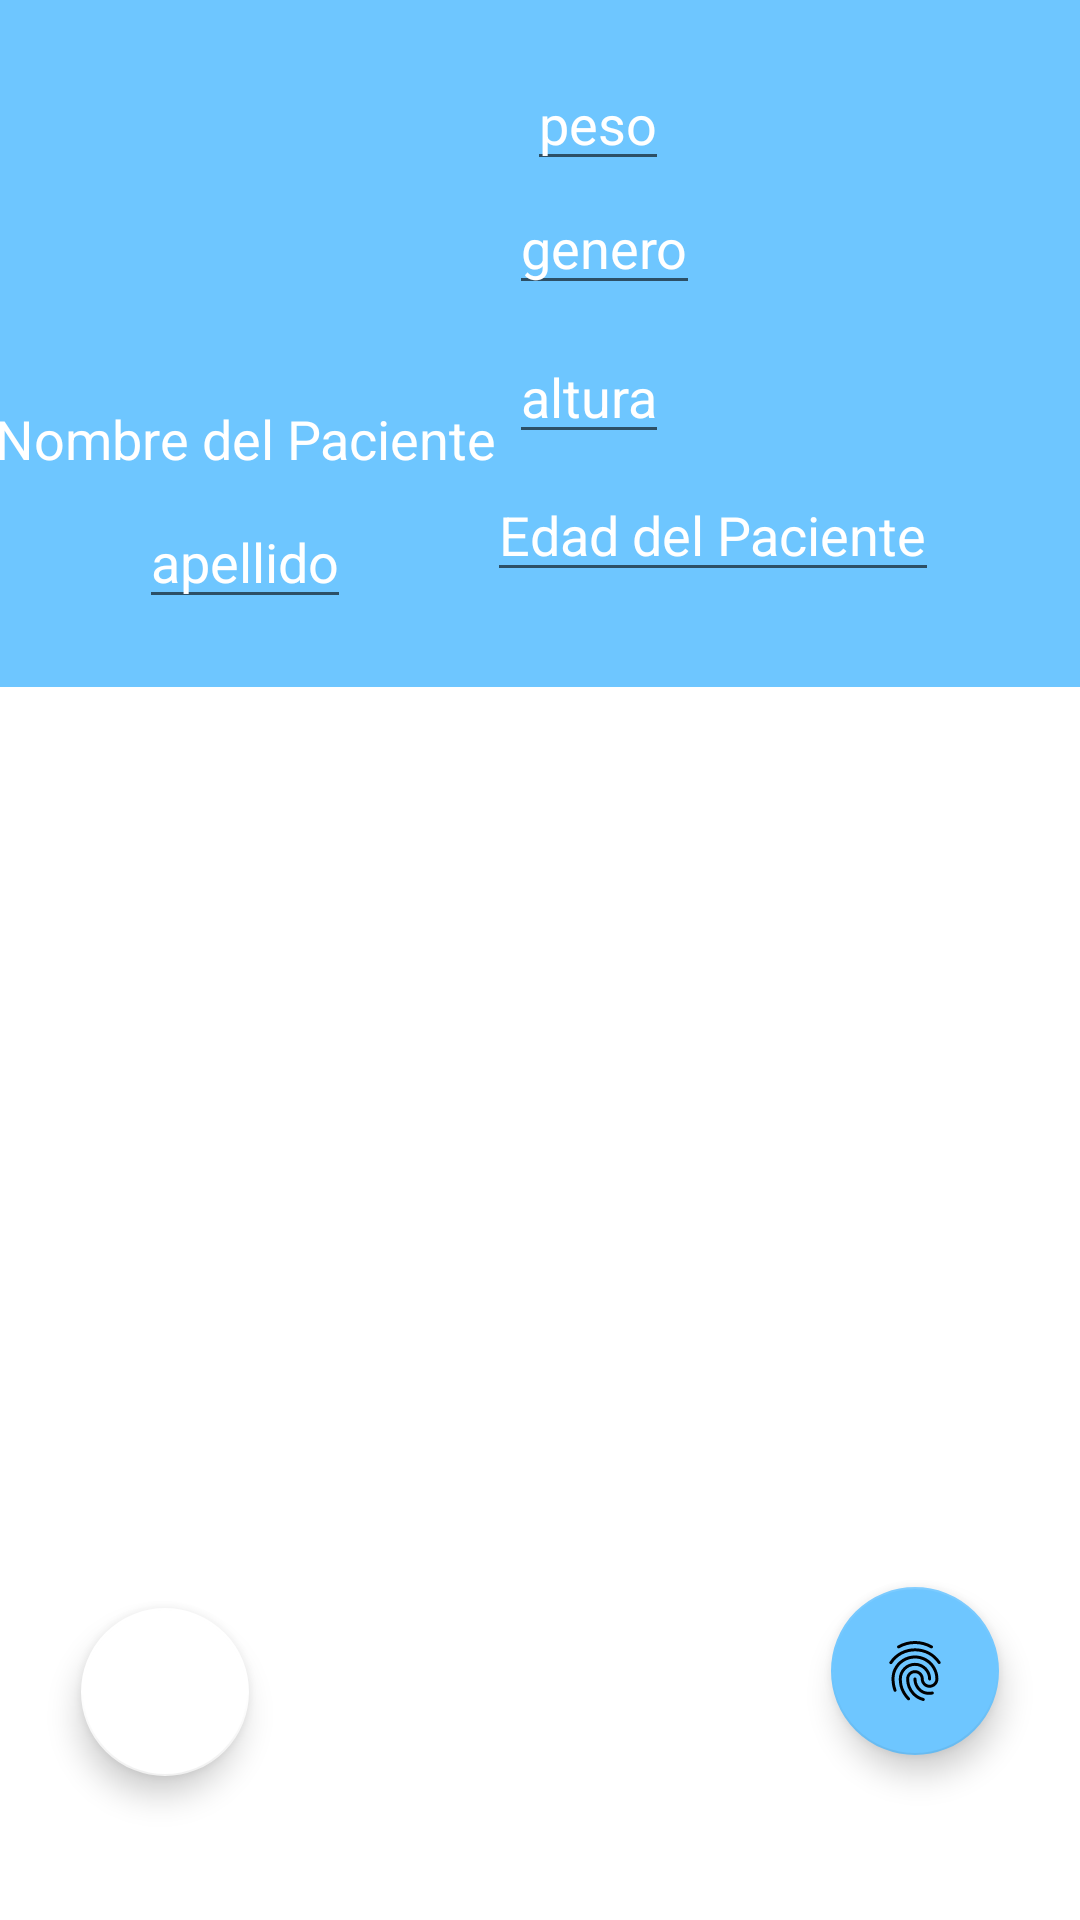

Layout XML and referenced resources for this Android screen:
<!-- AndroidManifest.xml: application theme Theme.Ambu -->
<!-- res/layout/fragment_paciente_profile_.xml -->
<RelativeLayout xmlns:android="http://schemas.android.com/apk/res/android"
    xmlns:app="http://schemas.android.com/apk/res-auto"
    xmlns:tools="http://schemas.android.com/tools"
    android:layout_width="match_parent"
    android:layout_height="match_parent">

    <androidx.constraintlayout.widget.ConstraintLayout
        android:id="@+id/encabezado_perfil"
        android:layout_width="match_parent"
        android:layout_height="229dp"
        android:background="@color/azulClaro"
        >

        <EditText
            android:id="@+id/edad_paciente"
            android:layout_width="wrap_content"
            android:layout_height="wrap_content"
            android:hint="edad"
            android:text="Edad del Paciente"
            android:textColor="@android:color/white"
            android:textSize="18sp"
            app:boxBackgroundMode="none"
            app:layout_constraintBottom_toBottomOf="parent"
            app:layout_constraintEnd_toEndOf="parent"
            app:layout_constraintHorizontal_bias="0.776"
            app:layout_constraintStart_toStartOf="parent"
            app:layout_constraintTop_toTopOf="parent"
            app:layout_constraintVertical_bias="0.831">

        </EditText>

        <TextView
            android:id="@+id/nombre_paciente"
            android:layout_width="wrap_content"
            android:layout_height="wrap_content"
            android:layout_marginBottom="4dp"
            android:text="Nombre del Paciente"
            android:textColor="@android:color/white"
            android:textSize="18sp"

            app:layout_constraintBottom_toTopOf="@+id/edad_paciente"
            app:layout_constraintEnd_toStartOf="@+id/edad_paciente"
            app:layout_constraintHorizontal_bias="0.457"
            app:layout_constraintStart_toStartOf="parent"
            app:layout_constraintTop_toBottomOf="@+id/foto_paciente" />

        <EditText
            android:id="@+id/rtvaltura"
            android:layout_width="wrap_content"
            android:layout_height="wrap_content"
            android:hint="altura"
            android:text="altura"
            android:textColor="@android:color/white"

            android:textSize="18sp"
            app:boxBackgroundMode="none"
            app:layout_constraintBottom_toBottomOf="parent"
            app:layout_constraintEnd_toEndOf="parent"
            app:layout_constraintHorizontal_bias="0.051"
            app:layout_constraintStart_toStartOf="@+id/edad_paciente"
            app:layout_constraintTop_toTopOf="parent"
            app:layout_constraintVertical_bias="0.586">

        </EditText>

        <EditText
            android:id="@+id/Profile_genero"
            android:layout_width="wrap_content"
            android:layout_height="wrap_content"
            android:text="genero"
            android:textColor="@android:color/white"
            android:textSize="18sp"
            app:boxBackgroundMode="none"
            android:hint="genero"

            app:layout_constraintBottom_toTopOf="@+id/rtvaltura"
            app:layout_constraintEnd_toEndOf="@+id/rtvaltura"
            app:layout_constraintHorizontal_bias="0.0"
            app:layout_constraintStart_toStartOf="@+id/rtvaltura"
            app:layout_constraintTop_toTopOf="parent"
            app:layout_constraintVertical_bias="0.88">

        </EditText>


        <EditText
            android:id="@+id/tv_apellido"
            android:layout_width="wrap_content"
            android:layout_height="wrap_content"
            android:layout_marginBottom="16dp"
            android:hint="apellido"
            android:text="apellido"

            android:textColor="@android:color/white"
            app:layout_constraintBottom_toBottomOf="parent"
            app:layout_constraintEnd_toEndOf="@+id/nombre_paciente"
            app:layout_constraintStart_toStartOf="@+id/nombre_paciente"
            app:layout_constraintTop_toBottomOf="@+id/nombre_paciente" />

        <EditText
            android:id="@+id/tvpeso"
            android:layout_width="wrap_content"
            android:layout_height="wrap_content"
            android:text="peso"
            android:textColor="@android:color/white"
            android:textSize="18sp"
            app:boxBackgroundMode="none"
            android:hint="peso"

            app:layout_constraintBottom_toTopOf="@+id/Profile_genero"
            app:layout_constraintEnd_toEndOf="parent"
            app:layout_constraintHorizontal_bias="0.042"
            app:layout_constraintStart_toStartOf="@+id/Profile_genero"
            app:layout_constraintTop_toTopOf="parent"
            app:layout_constraintVertical_bias="1.0" />

        <ImageView
        android:id="@+id/foto_paciente"
        android:layout_width="100dp"
        android:layout_height="100dp"
        android:layout_marginStart="10dp"
        android:layout_marginTop="32dp"
        android:layout_marginEnd="8dp"
        android:layout_marginBottom="8dp"
        android:scaleType="centerCrop"
        app:layout_constraintBottom_toTopOf="@+id/nombre_paciente"
        app:layout_constraintEnd_toEndOf="@+id/tv_apellido"
        app:layout_constraintHorizontal_bias="0.0"
        app:layout_constraintStart_toStartOf="parent"
        app:layout_constraintTop_toTopOf="parent" />
</androidx.constraintlayout.widget.ConstraintLayout>
    <androidx.recyclerview.widget.RecyclerView
        android:id="@+id/recycler_diagnosticos"
        android:layout_width="match_parent"
        android:layout_height="657dp"
        android:layout_below="@id/encabezado_perfil"
        android:layout_marginTop="5dp"
        android:paddingStart="16dp"
        android:paddingEnd="16dp" />

    <com.google.android.material.floatingactionbutton.FloatingActionButton
        android:id="@+id/bmodificarPerfil"
        android:layout_width="wrap_content"
        android:layout_height="wrap_content"
        android:layout_alignParentEnd="true"
        android:layout_alignParentBottom="true"
        android:layout_marginEnd="27dp"
        android:layout_marginBottom="55dp"
        android:clickable="true"
        android:src="?android:attr/fingerprintAuthDrawable"
        android:tint="@color/azul"
        app:backgroundTint="@color/azulClaro"
        tools:srcCompat="@tools:sample/avatars" />

    <com.google.android.material.floatingactionbutton.FloatingActionButton
        android:id="@+id/bNuevosSintomas"
        android:layout_width="wrap_content"
        android:layout_height="wrap_content"
        android:layout_alignParentStart="true"
        android:layout_alignParentBottom="true"
        android:layout_marginStart="27dp"
        android:layout_marginBottom="48dp"
        android:clickable="true"
        android:src="@drawable/pills"
        android:tint="@null"
        app:backgroundTint="@color/white"
         />

</RelativeLayout>
<!-- resources referenced by this layout -->
<resources>
  <color name="azul">#2196f3</color>
  <color name="azulClaro">#6ec6ff</color>
  <color name="white">#FFFFFFFF</color>
  <style name="Theme.Ambu" parent="Theme.MaterialComponents.Light.NoActionBar">
          
          
  
          <item name="colorPrimary">@color/azul</item>
          <item name="colorPrimaryVariant">@color/azulClaro</item>
          <item name="colorOnPrimary">@color/white</item>
          
          <item name="colorSecondary">@color/naranja</item>
          <item name="colorSecondaryVariant">@color/naranjaClaro</item>
          <item name="colorOnSecondary">@color/black</item>
          
          <item name="android:statusBarColor">?attr/colorPrimaryVariant</item>
      </style>
  <color name="naranja">#ff5722</color>
  <color name="naranjaClaro">#ff8a50</color>
  <color name="black">#FF000000</color>
</resources>
